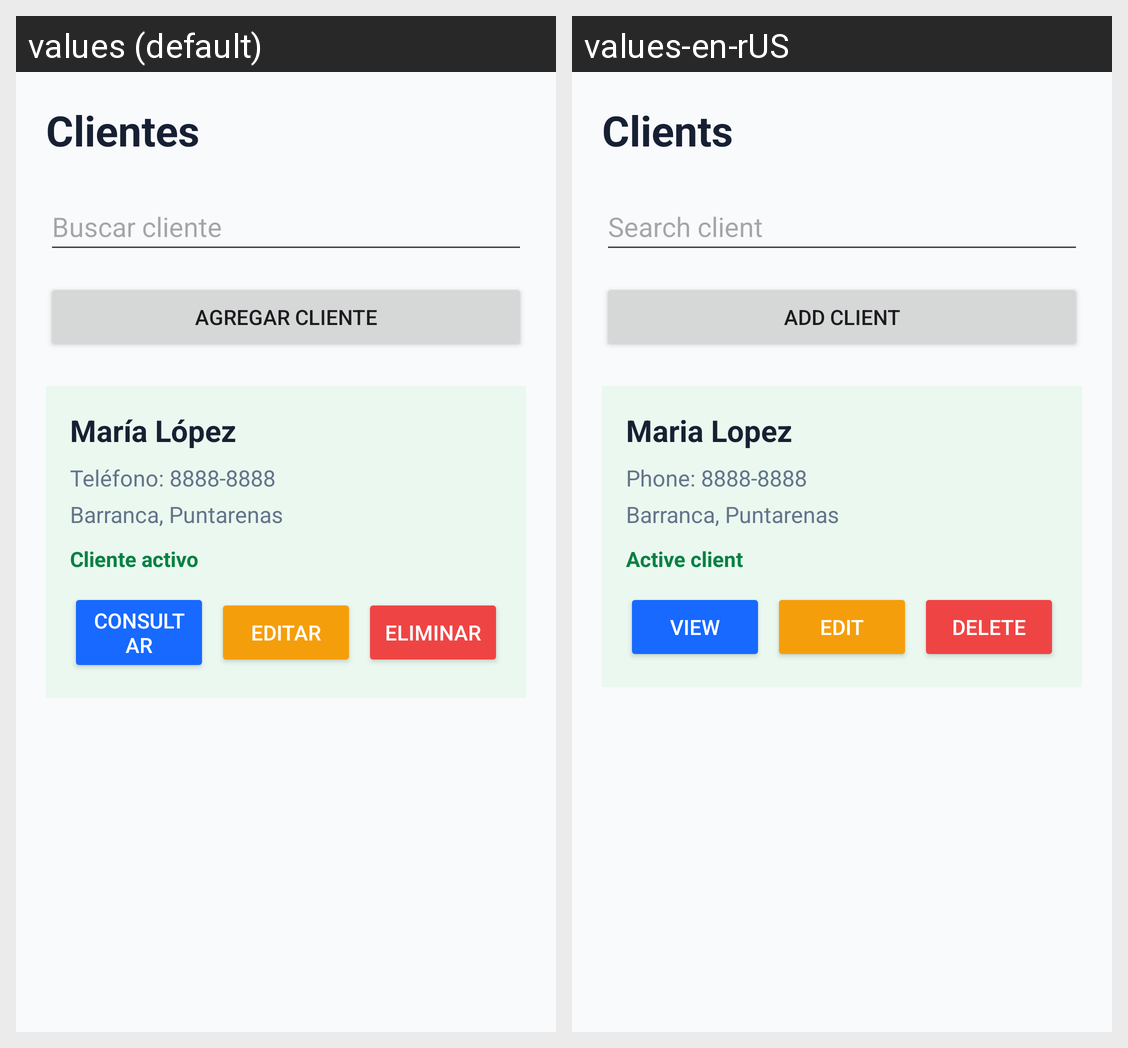

Strings drawn on this Android screen and how each of the app's shown locales translates them:
Android screen res/layout/activity_client.xml rendered under 2 locales, left to right: values (default), values-en-rUS. Device: Nexus 5 (rendered at 1080×1920; each locale shown at half size, 540×960, under a caption strip naming it); theme Theme.DeritzStore.
Strings drawn on this screen, with the default value and each locale's value (text and hints the layout hard-codes, and strings that could not be matched under every locale, appear in the picture but are not listed):

clients
  values: Clientes
  values-en-rUS: Clients

search_client
  values: Buscar cliente
  values-en-rUS: Search client

add_client
  values: Agregar cliente
  values-en-rUS: Add client

demo_client_name
  values: María López
  values-en-rUS: Maria Lopez

demo_client_phone
  values: Teléfono: 8888-8888
  values-en-rUS: Phone: 8888-8888

demo_client_address
  values: Barranca, Puntarenas
  values-en-rUS: Barranca, Puntarenas

active_client
  values: Cliente activo
  values-en-rUS: Active client

view_client
  values: Consultar
  values-en-rUS: View

edit
  values: Editar
  values-en-rUS: Edit

delete
  values: Eliminar
  values-en-rUS: Delete
